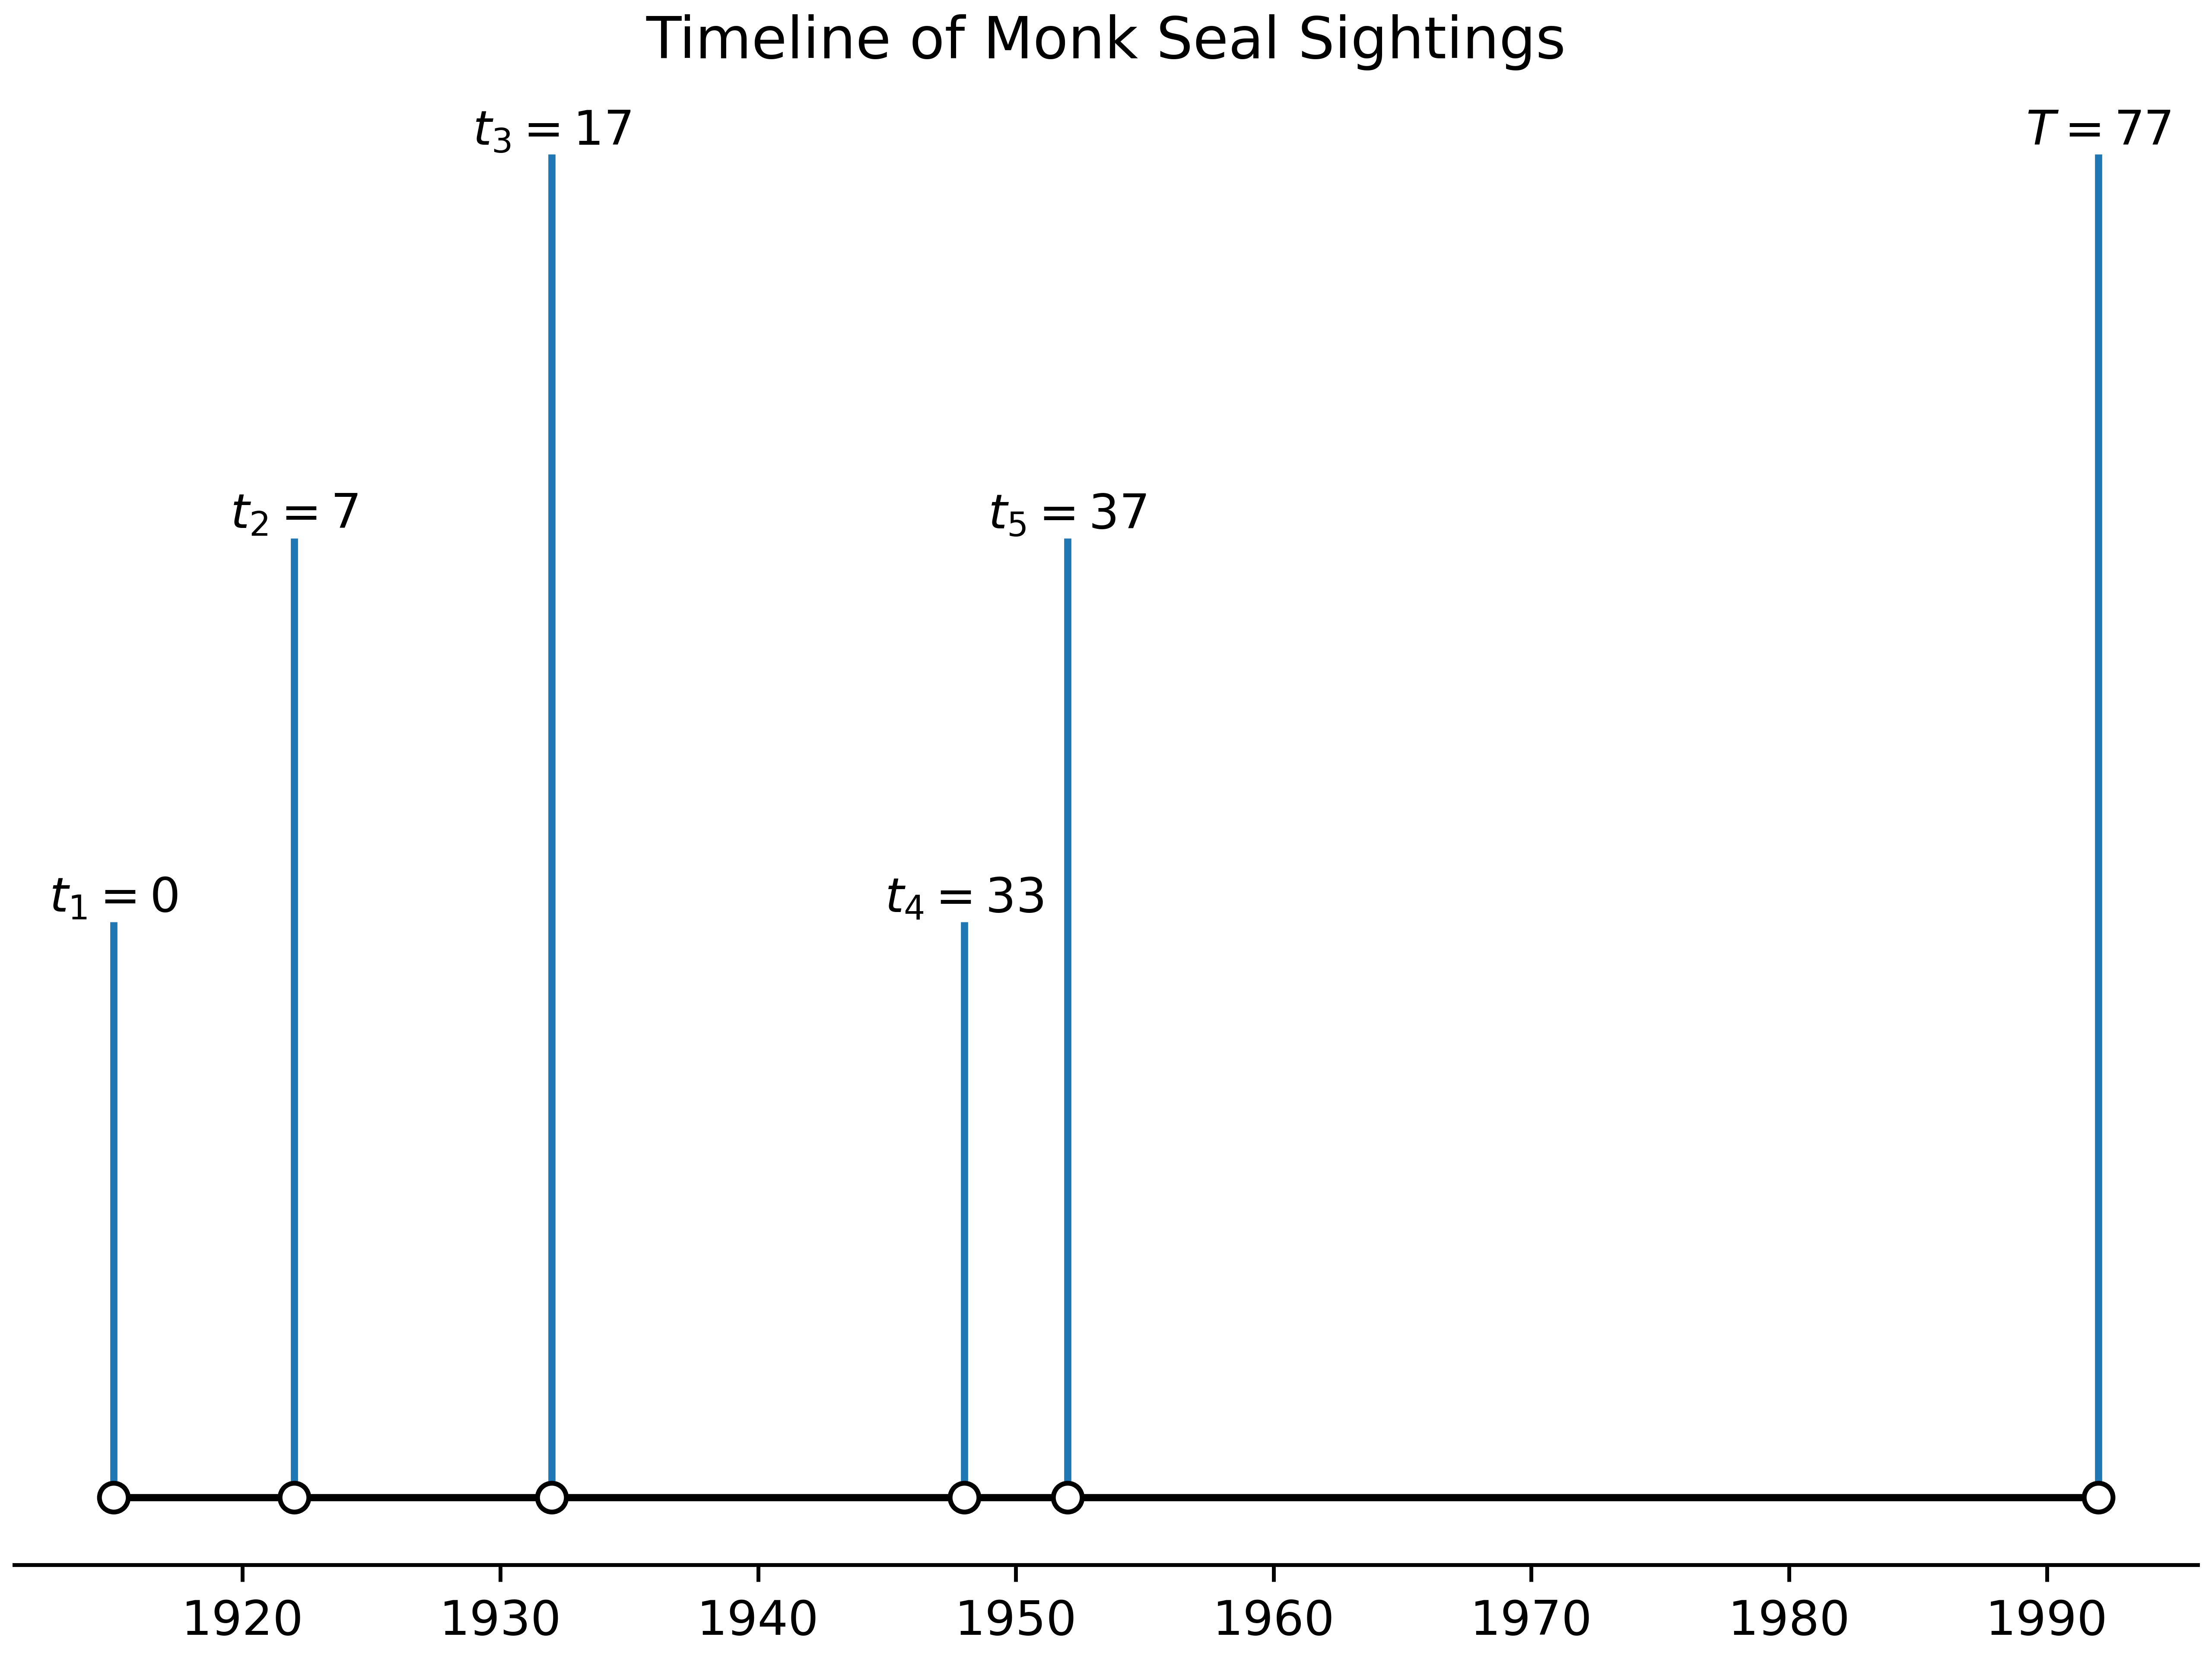

The script that saved this image:
import numpy as np
import matplotlib.pyplot as plt

# data
current_date = 1992 # although the paper was published in 1993, it must have been written in 1992 since that is what Solow uses
sighting_dates = np.array((1915, 1922, 1932, 1948, 1952)) # from LeBoeuf (1986)
normalizing_constant = sighting_dates.min()
normalized_dates = sighting_dates - normalizing_constant # we want to start everything at 0
T = current_date - normalizing_constant

# Visualizing (based on https://matplotlib.org/stable/gallery/lines_bars_and_markers/timeline.html)
dates = np.array([*sighting_dates, current_date])
labels = [f"$t_{index + 1}={normalized_date}$" for index, normalized_date in enumerate(normalized_dates)]
labels.append(f"$T={T}$")
fig, ax = plt.subplots(constrained_layout=True)

ax.set(title="Timeline of Monk Seal Sightings")

# draw the stems and label them - do this first so the lines are under the marker
levels = np.repeat(0.5, dates.shape) + np.array([0.2 * (i % 3 - 1) for i in range(len(labels))])
for date, label, level in zip(dates, labels, levels):
    ax.vlines(date, ymin=0, ymax=level)
    ax.annotate(text=label, xy=(date, level), verticalalignment="bottom", horizontalalignment="center")
ax.plot(dates, # x coords
        np.zeros(dates.shape), # fake y coords - all zeros
        '-o', # solid line, solid circular marker
        color='k', # black
        markerfacecolor='w', # make the markers look hollow
    )

ax.yaxis.set_visible(False)
ax.spines[['left', 'right', 'top']].set_visible(False)

plt.savefig('timeline.png', dpi=800)
